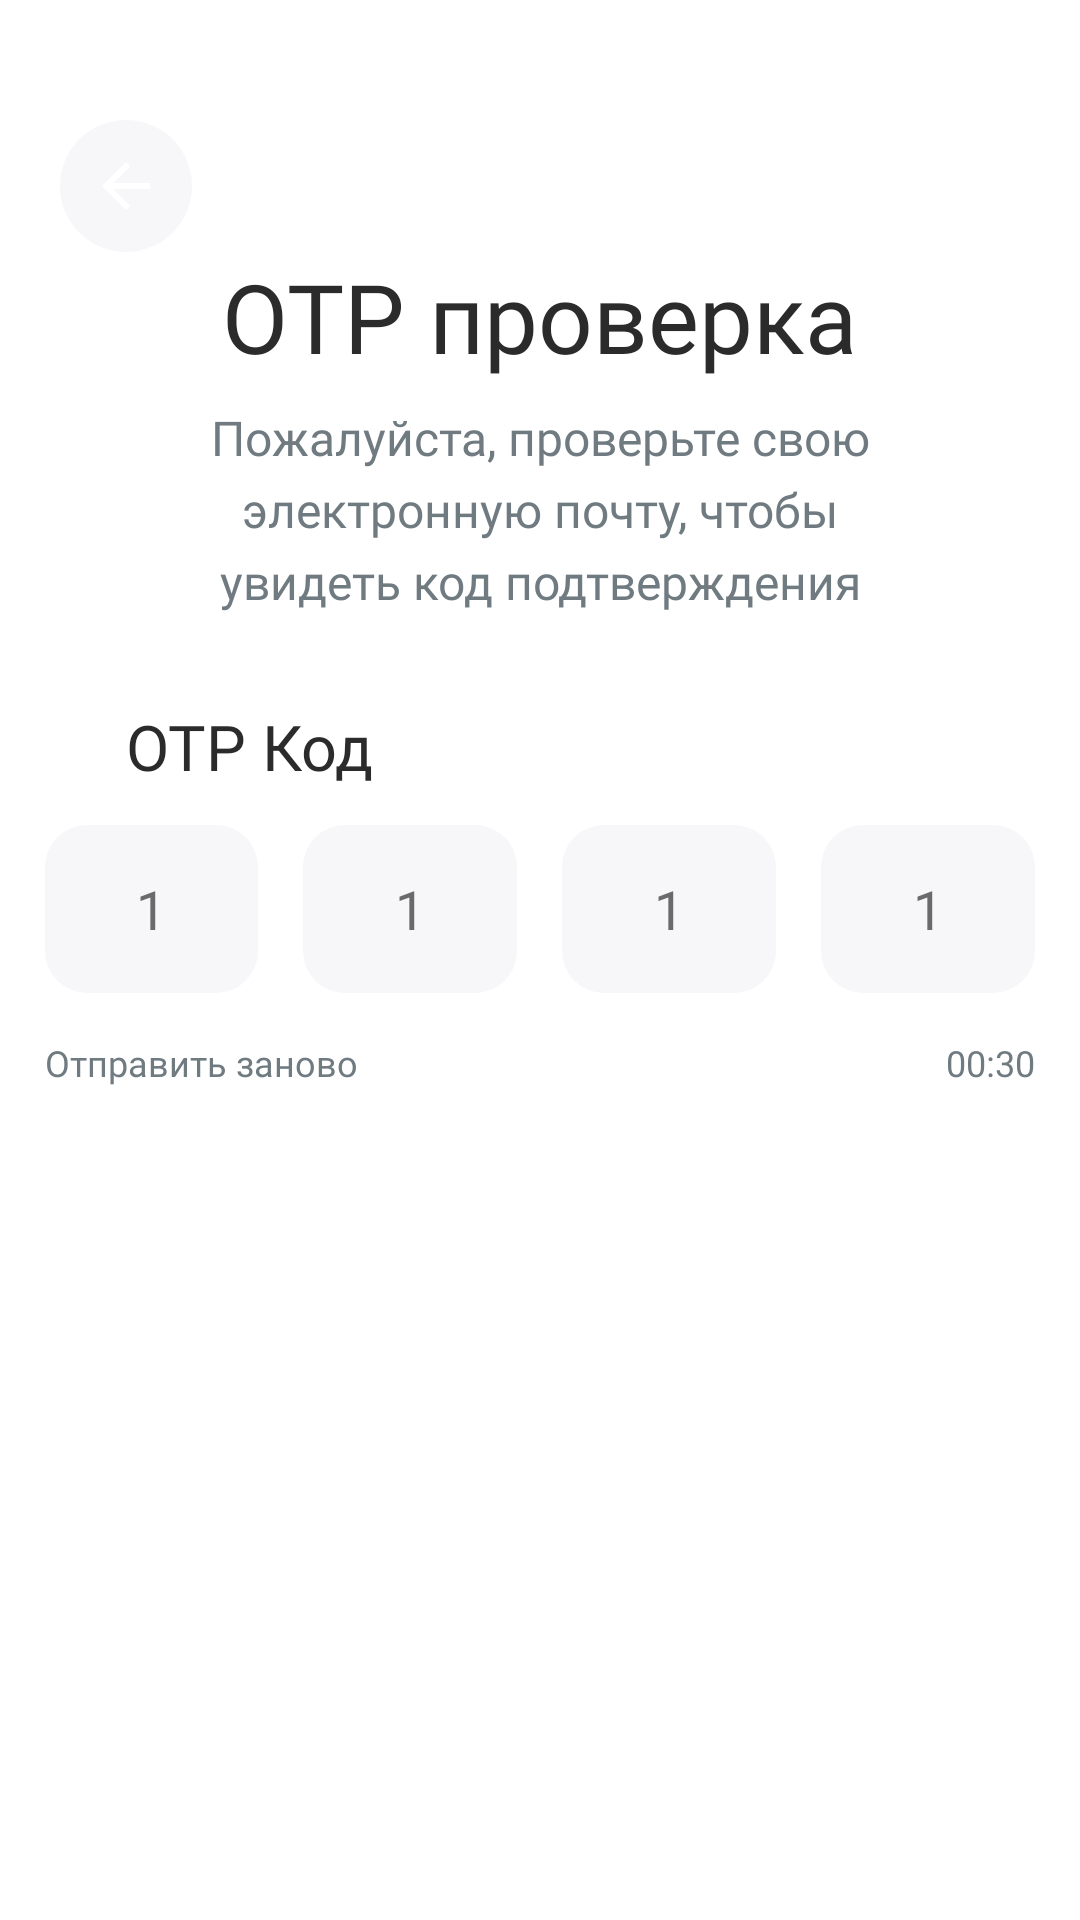

Here is an Android app screen rendered from its layout file. Give the layout XML and the strings, colors and styles it references.
<!-- AndroidManifest.xml: application theme Theme.Shop -->
<!-- res/layout/activity_verification.xml -->
<?xml version="1.0" encoding="utf-8"?>
<LinearLayout xmlns:android="http://schemas.android.com/apk/res/android"
    xmlns:tools="http://schemas.android.com/tools"
    xmlns:app="http://schemas.android.com/apk/res-auto"
    android:id="@+id/main"
    android:layout_width="match_parent"
    android:orientation="vertical"
    android:layout_height="match_parent"
    tools:context=".Session2.SignInActivity">

    <ImageButton
        android:id="@+id/backIBT"
        android:layout_width="wrap_content"
        android:layout_height="wrap_content"
        android:background="@drawable/back_background"
        android:layout_marginLeft="20dp"
        android:layout_marginTop="40dp"
        android:src="@drawable/back_arrow"/>

    <TextView
        android:layout_width="wrap_content"
        android:layout_height="wrap_content"
        android:textColor="@color/greyMain"
        android:text="OTP проверка"
        android:textSize="32sp"
        android:fontFamily="@font/raleway_bold"
        android:layout_gravity="center_horizontal"/>

    <TextView
        android:layout_marginTop="8dp"
        android:layout_marginHorizontal="49dp"
        android:layout_width="wrap_content"
        android:layout_height="wrap_content"
        android:textColor="@color/greyBottom"
        android:text="Пожалуйста, проверьте свою электронную почту, чтобы увидеть код подтверждения"
        android:textSize="16sp"
        android:lineHeight="24dp"
        android:textAlignment="center"
        android:fontFamily="@font/poppins_regular"
        android:layout_gravity="center_horizontal"/>

    <LinearLayout
        android:layout_marginTop="30dp"
        android:layout_width="match_parent"
        android:layout_height="wrap_content"
        android:layout_marginHorizontal="42dp"
        android:orientation="vertical"
        >

        <TextView

            android:layout_width="wrap_content"
            android:layout_height="wrap_content"
            android:textColor="@color/greyMain"
            android:text="OTP Код"
            android:textSize="21sp"
            android:fontFamily="@font/raleway_semibold"
            />

    </LinearLayout>
    <LinearLayout
        android:layout_width="match_parent"
        android:layout_height="wrap_content"
        android:weightSum="4"
        android:layout_marginHorizontal="15dp"
        android:orientation="horizontal">
        <EditText
            android:id="@+id/otp1"
            android:layout_marginTop="12dp"
            android:layout_width="0dp"
            android:layout_weight="1"
            android:maxLength="1"
            android:layout_height="56dp"
            android:background="@drawable/edit_text_background"
            android:fontFamily="@font/poppins_medium"
            android:textColor="@color/black"
            android:hint="1"
            android:textAlignment="center"
            android:textColorHint="@color/editText"/>

        <EditText
            android:id="@+id/otp2"
            android:layout_marginLeft="15dp"
            android:maxLength="1"

            android:layout_marginTop="12dp"
            android:layout_width="0dp"
            android:layout_weight="1"
            android:layout_height="56dp"
            android:background="@drawable/edit_text_background"
            android:fontFamily="@font/poppins_medium"
            android:textColor="@color/black"
            android:hint="1"
            android:textAlignment="center"
            android:textColorHint="@color/editText"/>

        <EditText
            android:id="@+id/otp3"
            android:layout_marginLeft="15dp"
            android:maxLength="1"

            android:layout_marginTop="12dp"
            android:layout_width="0dp"
            android:layout_weight="1"
            android:layout_height="56dp"
            android:background="@drawable/edit_text_background"
            android:fontFamily="@font/poppins_medium"
            android:textColor="@color/black"
            android:hint="1"
            android:textAlignment="center"
            android:textColorHint="@color/editText"/>

        <EditText
            android:id="@+id/otp4"
            android:layout_marginLeft="15dp"
            android:maxLength="1"

            android:layout_marginTop="12dp"
            android:layout_width="0dp"
            android:layout_weight="1"
            android:layout_height="56dp"
            android:background="@drawable/edit_text_background"
            android:fontFamily="@font/poppins_medium"
            android:textColor="@color/black"
            android:hint="1"
            android:textAlignment="center"
            android:textColorHint="@color/editText"/>
    </LinearLayout>

    <LinearLayout
        android:layout_marginTop="15dp"
        android:layout_width="match_parent"
        android:layout_marginHorizontal="15dp"
        android:layout_height="wrap_content"
        android:orientation="horizontal">

        <TextView
            android:id="@+id/sendAgainTXT"
            android:layout_width="wrap_content"
            android:layout_height="wrap_content"
            android:textColor="@color/greyBottom"
            android:text="Отправить заново"
            android:textSize="12sp"
            android:fontFamily="@font/raleway_regular"
            />

        <Space
            android:layout_width="0dp"
            android:layout_height="0dp"
            android:layout_weight="1" />

        <TextView
            android:id="@+id/timer"
            android:layout_width="wrap_content"
            android:layout_height="wrap_content"
            android:textColor="@color/greyBottom"
            android:text="00:30"
            android:textSize="12sp"
            android:fontFamily="@font/raleway_regular"
            />

    </LinearLayout>



</LinearLayout>
<!-- resources referenced by this layout -->
<resources>
  <color name="black">#FF000000</color>
  <color name="editText">#6A6A6A</color>
  <color name="greyBottom">#707B81</color>
  <color name="greyMain">#2B2B2B</color>
  <!-- drawable back_arrow (drawable) -->
  <vector xmlns:android="http://schemas.android.com/apk/res/android"
      android:width="16dp"
      android:height="16dp"
      android:viewportWidth="16"
      android:viewportHeight="16">
    <path
        android:pathData="M16,7L3.8,7l5.6,-5.6L8,0 0,8l8,8 1.4,-1.4L3.8,9L16,9Z"
        android:fillColor="#fff"/>
  </vector>
  <!-- drawable back_background (drawable) -->
  <?xml version="1.0" encoding="utf-8"?>
  <shape xmlns:android="http://schemas.android.com/apk/res/android">
  
      <size android:width="44dp"
          android:height="44dp"/>
      <solid android:color="#F7F7F9"
          />
      <corners android:radius="22dp"/>
  </shape>
  <!-- drawable edit_text_background (drawable) -->
  <?xml version="1.0" encoding="utf-8"?>
  <shape xmlns:android="http://schemas.android.com/apk/res/android">
  
  
      <solid android:color="#F7F7F9"
          />
      <corners android:radius="14dp"/>
  </shape>
  <style name="Theme.Shop" parent="Base.Theme.Shop" />
  <style name="Base.Theme.Shop" parent="Theme.MaterialComponents.DayNight.NoActionBar">
          
          
          <item name="statusBarBackground">@color/white</item>
      </style>
  <color name="white">#FFFFFFFF</color>
</resources>
